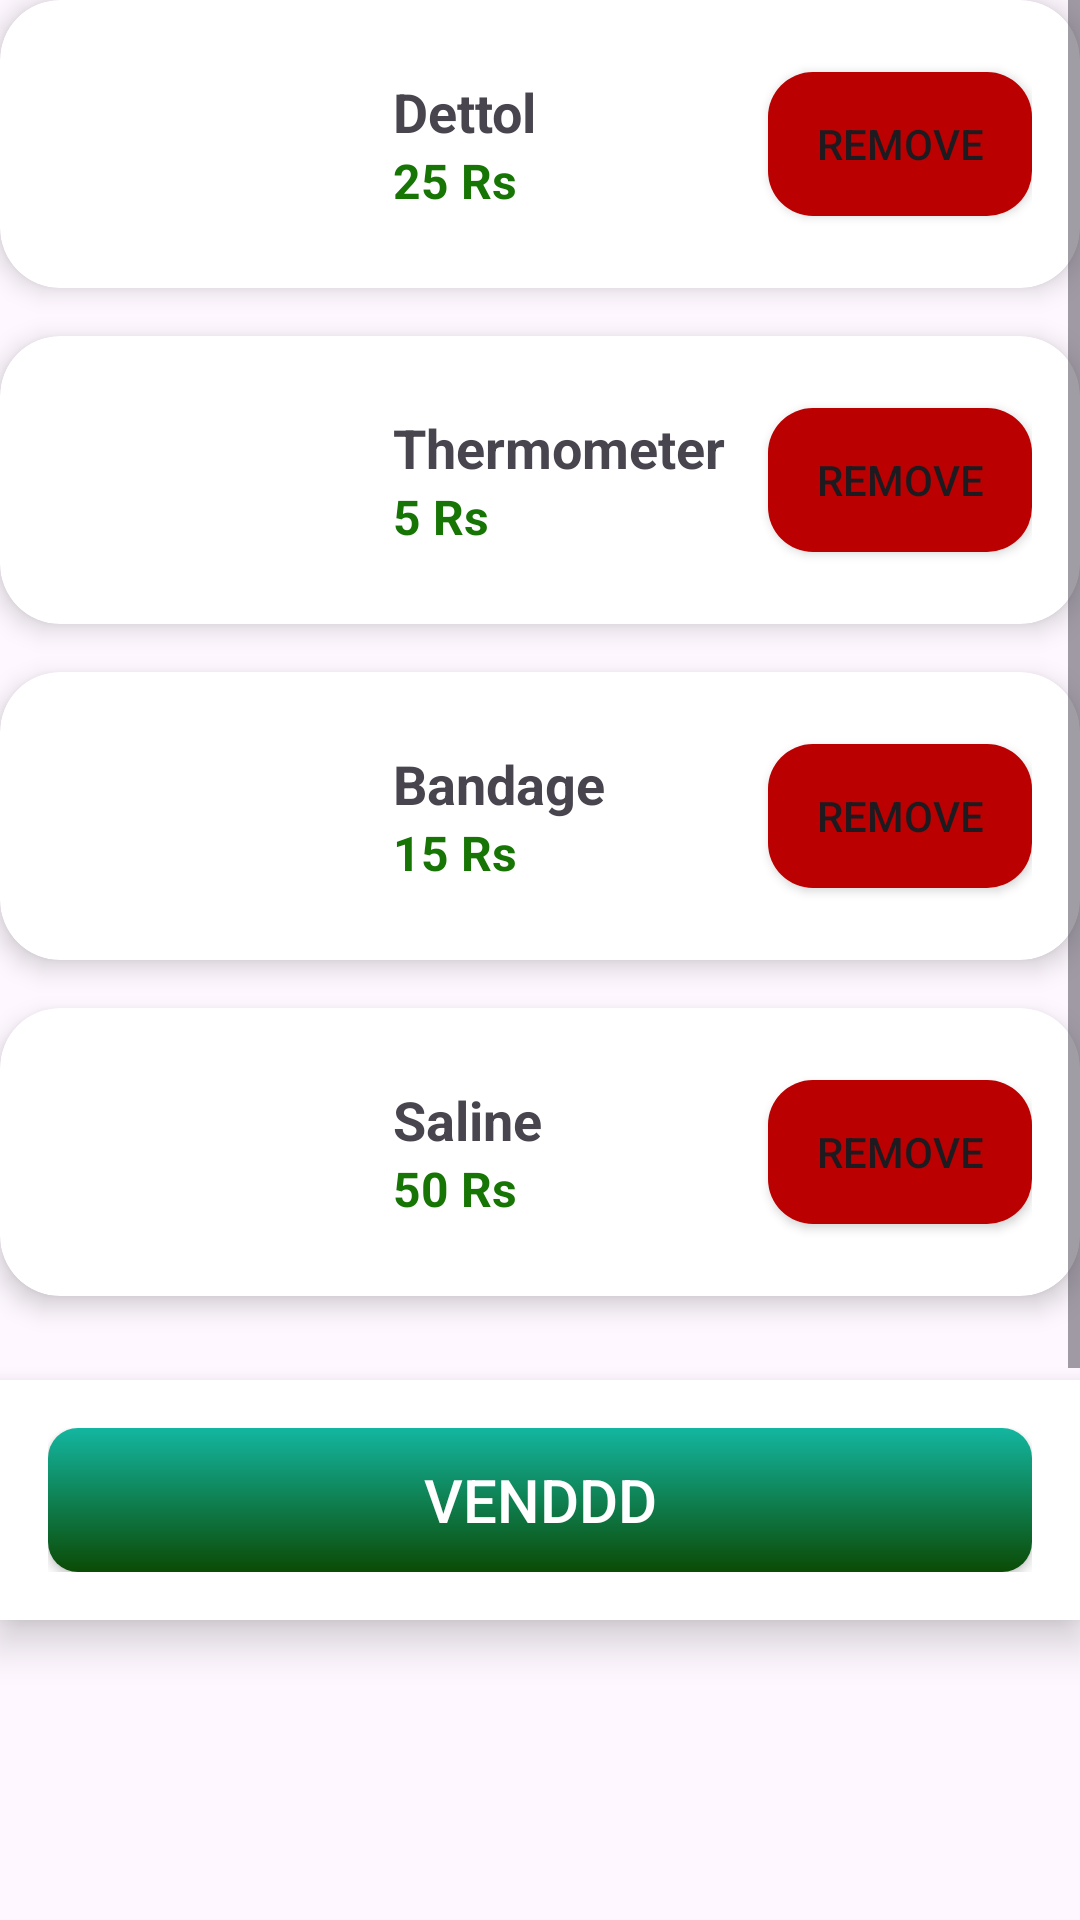

This screen was rendered from an Android layout file. Write that file and the resources it references.
<!-- AndroidManifest.xml: application theme Theme.Emergency_response3 -->
<!-- res/layout/fragment_cart.xml -->
<?xml version="1.0" encoding="utf-8"?>
<LinearLayout xmlns:android="http://schemas.android.com/apk/res/android"
    xmlns:app="http://schemas.android.com/apk/res-auto"
    xmlns:tools="http://schemas.android.com/tools"
    android:layout_width="match_parent"
    android:layout_height="match_parent"
    android:orientation="vertical"
    tools:context=".fragment.CartFragment"
    tools:ignore="Orientation">

    
    <ScrollView
        android:layout_width="match_parent"
        android:layout_height="0dp"
        android:layout_weight="1"
        android:fillViewport="true">

        <LinearLayout
            android:layout_width="match_parent"
            android:layout_height="wrap_content"
            android:orientation="vertical"
            android:paddingBottom="16dp">

            
            <androidx.cardview.widget.CardView
                android:layout_width="match_parent"
                android:layout_height="wrap_content"
                android:layout_marginBottom="16dp"
                app:cardCornerRadius="20dp"
                app:cardElevation="5dp">

                <LinearLayout
                    android:layout_width="match_parent"
                    android:layout_height="wrap_content"
                    android:gravity="center_vertical"
                    android:orientation="horizontal"
                    android:padding="16dp">

                    <ImageView
                        android:layout_width="99dp"
                        android:layout_height="64dp"
                        android:scaleType="fitCenter"
                        android:contentDescription="@string/vending_list"
                        tools:srcCompat="@drawable/dettol" />

                    <LinearLayout
                        android:layout_width="0dp"
                        android:layout_height="wrap_content"
                        android:layout_weight="1"
                        android:orientation="vertical"
                        android:paddingStart="16dp">

                        <TextView
                            android:layout_width="wrap_content"
                            android:layout_height="wrap_content"
                            android:text="Dettol"
                            android:textSize="18sp"
                            android:textStyle="bold" />

                        <TextView
                            android:layout_width="wrap_content"
                            android:layout_height="wrap_content"
                            android:text="25 Rs"
                            android:textColor="#167504"
                            android:textSize="16sp"
                            android:textStyle="bold" />
                    </LinearLayout>

                    <androidx.appcompat.widget.AppCompatButton
                        android:layout_width="wrap_content"
                        android:layout_height="wrap_content"
                        android:background="@drawable/redbutton"
                        android:elevation="15dp"
                        android:text="Remove" />
                </LinearLayout>
            </androidx.cardview.widget.CardView>

            
            <androidx.cardview.widget.CardView
                android:layout_width="match_parent"
                android:layout_height="wrap_content"
                android:layout_marginBottom="16dp"
                app:cardCornerRadius="20dp"
                app:cardElevation="5dp">

                <LinearLayout
                    android:layout_width="match_parent"
                    android:layout_height="wrap_content"
                    android:gravity="center_vertical"
                    android:orientation="horizontal"
                    android:padding="16dp">

                    <ImageView
                        android:layout_width="99dp"
                        android:layout_height="64dp"
                        android:scaleType="fitCenter"
                        android:contentDescription="@string/vending_list"
                        tools:srcCompat="@drawable/thermometer" />

                    <LinearLayout
                        android:layout_width="0dp"
                        android:layout_height="wrap_content"
                        android:layout_weight="1"
                        android:orientation="vertical"
                        android:paddingStart="16dp">

                        <TextView
                            android:layout_width="wrap_content"
                            android:layout_height="wrap_content"
                            android:text="Thermometer"
                            android:textSize="18sp"
                            android:textStyle="bold" />

                        <TextView
                            android:layout_width="wrap_content"
                            android:layout_height="wrap_content"
                            android:text="5 Rs"
                            android:textColor="#167504"
                            android:textSize="16sp"
                            android:textStyle="bold" />
                    </LinearLayout>

                    <androidx.appcompat.widget.AppCompatButton
                        android:layout_width="wrap_content"
                        android:layout_height="wrap_content"
                        android:background="@drawable/redbutton"
                        android:elevation="15dp"
                        android:text="Remove" />
                </LinearLayout>
            </androidx.cardview.widget.CardView>

            
            <androidx.cardview.widget.CardView
                android:layout_width="match_parent"
                android:layout_height="wrap_content"
                android:layout_marginBottom="16dp"
                app:cardCornerRadius="20dp"
                app:cardElevation="5dp">

                <LinearLayout
                    android:layout_width="match_parent"
                    android:layout_height="wrap_content"
                    android:gravity="center_vertical"
                    android:orientation="horizontal"
                    android:padding="16dp">

                    <ImageView
                        android:layout_width="99dp"
                        android:layout_height="64dp"
                        android:scaleType="fitCenter"
                        android:contentDescription="@string/vending_list"
                        tools:srcCompat="@drawable/bandage" />

                    <LinearLayout
                        android:layout_width="0dp"
                        android:layout_height="wrap_content"
                        android:layout_weight="1"
                        android:orientation="vertical"
                        android:paddingStart="16dp">

                        <TextView
                            android:layout_width="wrap_content"
                            android:layout_height="wrap_content"
                            android:text="Bandage"
                            android:textSize="18sp"
                            android:textStyle="bold" />

                        <TextView
                            android:layout_width="wrap_content"
                            android:layout_height="wrap_content"
                            android:text="15 Rs"
                            android:textColor="#167504"
                            android:textSize="16sp"
                            android:textStyle="bold" />
                    </LinearLayout>

                    <androidx.appcompat.widget.AppCompatButton
                        android:layout_width="wrap_content"
                        android:layout_height="wrap_content"
                        android:background="@drawable/redbutton"
                        android:elevation="15dp"
                        android:text="Remove" />
                </LinearLayout>
            </androidx.cardview.widget.CardView>

            
            <androidx.cardview.widget.CardView
                android:layout_width="match_parent"
                android:layout_height="wrap_content"
                android:layout_marginBottom="16dp"
                app:cardCornerRadius="20dp"
                app:cardElevation="5dp">

                <LinearLayout
                    android:layout_width="match_parent"
                    android:layout_height="wrap_content"
                    android:gravity="center_vertical"
                    android:orientation="horizontal"
                    android:padding="16dp">

                    <ImageView
                        android:layout_width="99dp"
                        android:layout_height="64dp"
                        android:scaleType="fitCenter"
                        android:contentDescription="@string/vending_list"
                        tools:srcCompat="@drawable/saline" />

                    <LinearLayout
                        android:layout_width="0dp"
                        android:layout_height="wrap_content"
                        android:layout_weight="1"
                        android:orientation="vertical"
                        android:paddingStart="16dp">

                        <TextView
                            android:layout_width="wrap_content"
                            android:layout_height="wrap_content"
                            android:text="Saline"
                            android:textSize="18sp"
                            android:textStyle="bold" />

                        <TextView
                            android:layout_width="wrap_content"
                            android:layout_height="wrap_content"
                            android:text="50 Rs"
                            android:textColor="#167504"
                            android:textSize="16sp"
                            android:textStyle="bold" />
                    </LinearLayout>

                    <androidx.appcompat.widget.AppCompatButton
                        android:layout_width="wrap_content"
                        android:layout_height="wrap_content"
                        android:background="@drawable/redbutton"
                        android:elevation="15dp"
                        android:text="Remove" />
                </LinearLayout>
            </androidx.cardview.widget.CardView>

        </LinearLayout>
    </ScrollView>

    
    <LinearLayout
        android:layout_width="match_parent"
        android:layout_height="wrap_content"
        android:padding="16dp"
        android:background="@android:color/white"
        android:elevation="8dp"
        android:layout_marginBottom="100dp">

        <androidx.appcompat.widget.AppCompatButton
            android:id="@+id/button7"
            android:layout_width="match_parent"
            android:layout_height="wrap_content"
            android:background="@drawable/vendingbutton"
            android:elevation="10dp"
            android:text="Venddd"
            android:textColor="@color/white"
            android:textSize="20sp" />
    </LinearLayout>

</LinearLayout>
<!-- resources referenced by this layout -->
<resources>
  <!-- drawable bandage: png bitmap (drawable, 2483 bytes) -->
  <!-- drawable dettol: jpg bitmap (drawable, 3042 bytes) -->
  <!-- drawable redbutton (drawable) -->
  <?xml version="1.0" encoding="utf-8"?>
  <shape xmlns:android="http://schemas.android.com/apk/res/android">
    <solid android:color="#BA0000"/>
      <corners android:radius="15dp"/>
  </shape>
  <!-- drawable saline: png bitmap (drawable, 3863 bytes) -->
  <!-- drawable thermometer: jpg bitmap (drawable, 3943 bytes) -->
  <!-- drawable vendingbutton (drawable) -->
  <?xml version="1.0" encoding="utf-8"?>
  <shape xmlns:android="http://schemas.android.com/apk/res/android">
  <corners android:radius="10dp"/>
      <stroke android:color="@color/black"/>
      <gradient android:startColor="#13B6A0" android:endColor="#0B4B05" android:angle="215"/>
  </shape>
  <string name="vending_list">Vending list</string>
  <style name="Theme.Emergency_response3" parent="Base.Theme.Emergency_response3" />
  <style name="Base.Theme.Emergency_response3" parent="Theme.Material3.DayNight.NoActionBar">
          
          
      </style>
  <!-- not gathered from this repository: default colours our renderer supplied (Android Studio template values) -->
  <color name="black">#FF000000</color>
  <color name="white">#FFFFFFFF</color>
</resources>
